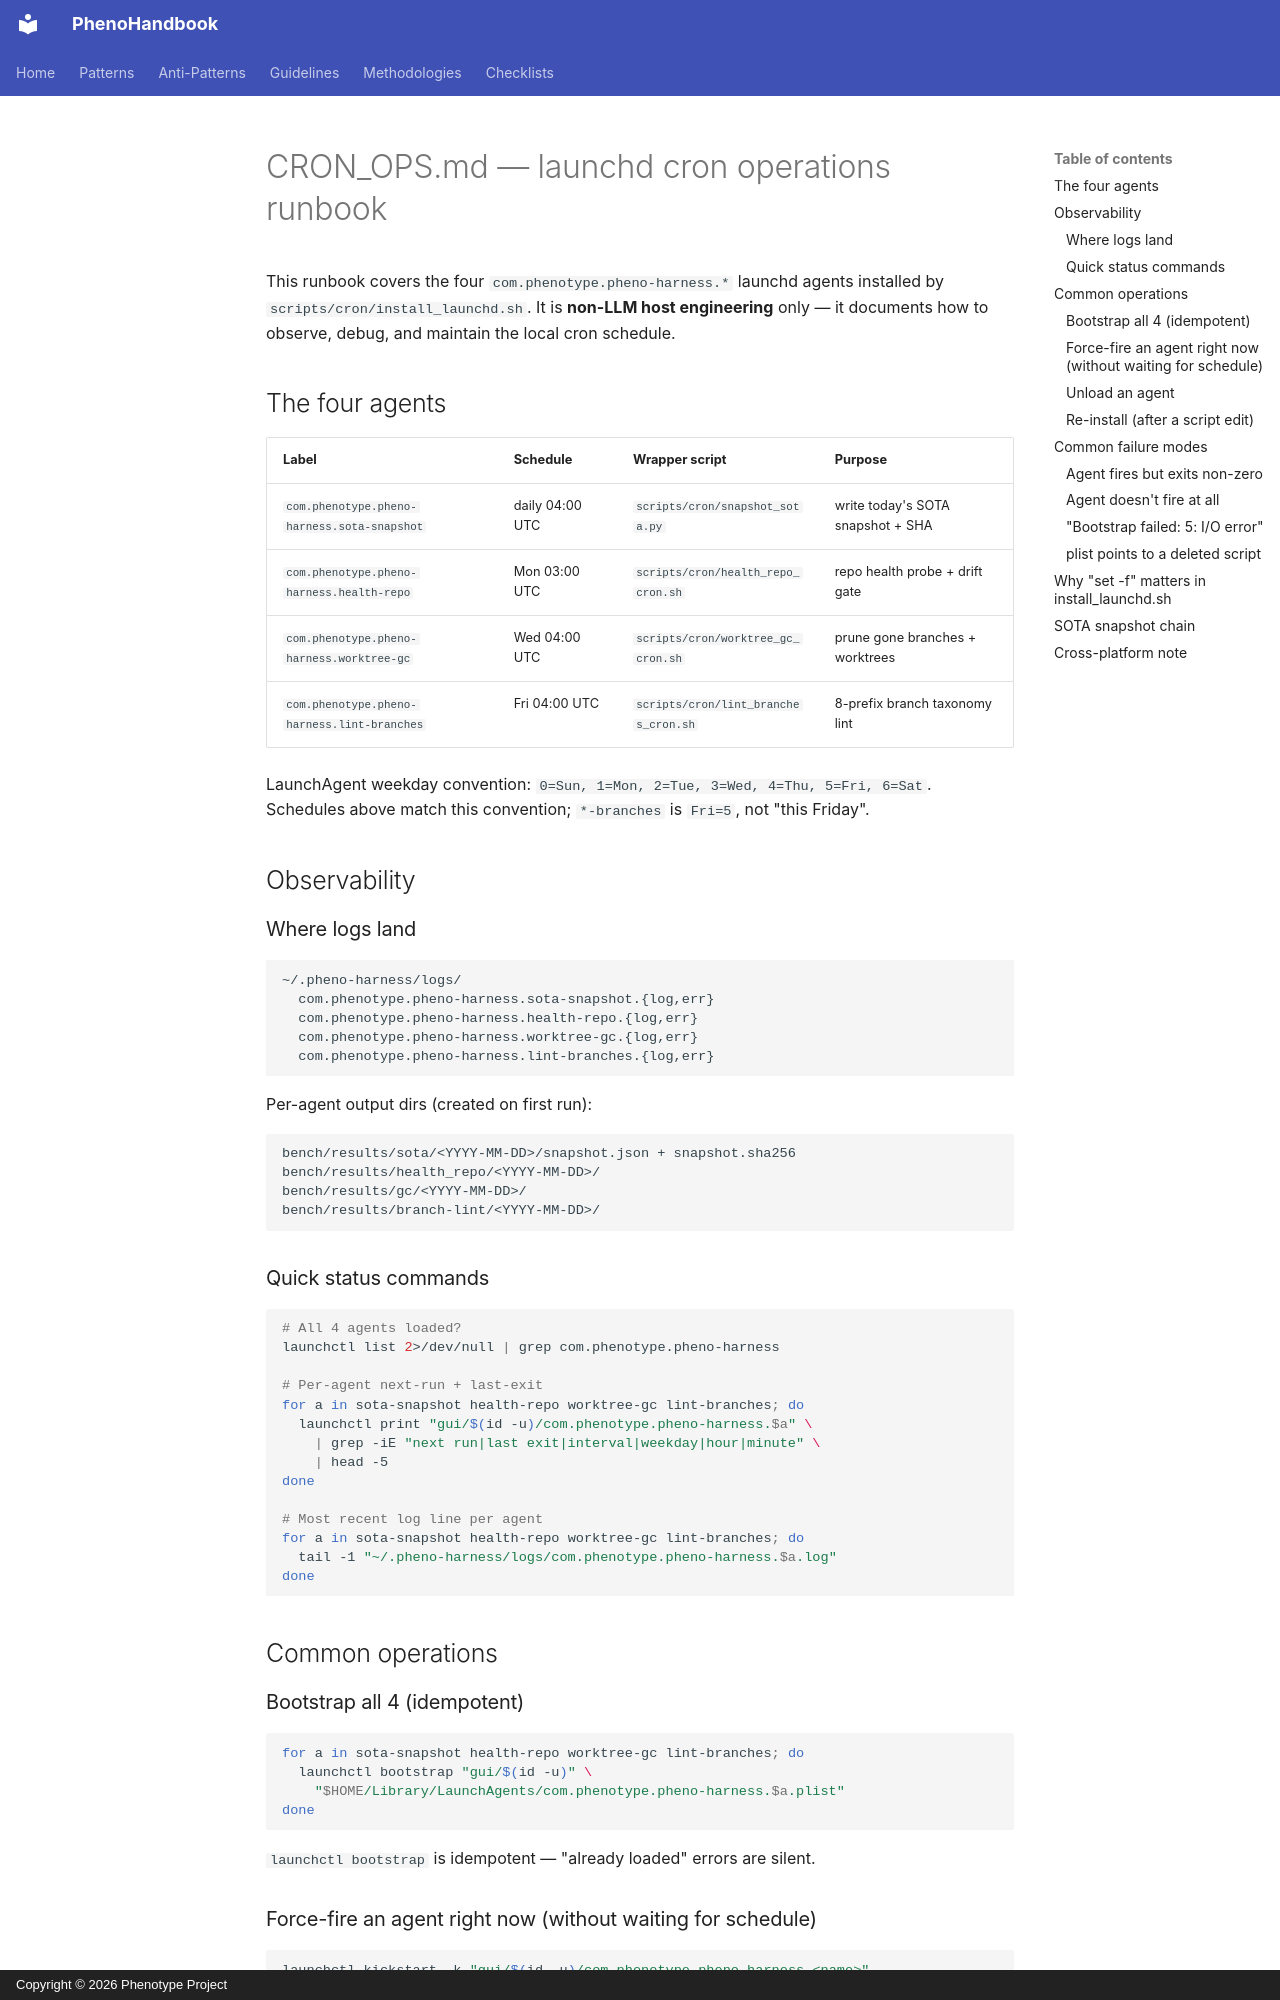

repository: KooshaPari/PhenoShared · page: CRON_OPS/index.html · generator: mkdocs · copyright: Copyright © 2026 Phenotype Project

# CRON_OPS.md — launchd cron operations runbook

This runbook covers the four `com.phenotype.pheno-harness.*` launchd agents
installed by `scripts/cron/install_launchd.sh`. It is **non-LLM host engineering**
only — it documents how to observe, debug, and maintain the local cron schedule.

## The four agents

| Label                                          | Schedule              | Wrapper script                                | Purpose                                 |
| ---------------------------------------------- | --------------------- | --------------------------------------------- | --------------------------------------- |
| `com.phenotype.pheno-harness.sota-snapshot`    | daily 04:00 UTC       | `scripts/cron/snapshot_sota.py`               | write today's SOTA snapshot + SHA      |
| `com.phenotype.pheno-harness.health-repo`      | Mon 03:00 UTC         | `scripts/cron/health_repo_cron.sh`            | repo health probe + drift gate         |
| `com.phenotype.pheno-harness.worktree-gc`     | Wed 04:00 UTC         | `scripts/cron/worktree_gc_cron.sh`            | prune gone branches + worktrees        |
| `com.phenotype.pheno-harness.lint-branches`   | Fri 04:00 UTC         | `scripts/cron/lint_branches_cron.sh`          | 8-prefix branch taxonomy lint           |

LaunchAgent weekday convention: `0=Sun, 1=Mon, 2=Tue, 3=Wed, 4=Thu, 5=Fri, 6=Sat`.
Schedules above match this convention; `*-branches` is `Fri=5`, not "this Friday".

## Observability

### Where logs land

```
~/.pheno-harness/logs/
  com.phenotype.pheno-harness.sota-snapshot.{log,err}
  com.phenotype.pheno-harness.health-repo.{log,err}
  com.phenotype.pheno-harness.worktree-gc.{log,err}
  com.phenotype.pheno-harness.lint-branches.{log,err}
```

Per-agent output dirs (created on first run):

```
bench/results/sota/<YYYY-MM-DD>/snapshot.json + snapshot.sha256
bench/results/health_repo/<YYYY-MM-DD>/
bench/results/gc/<YYYY-MM-DD>/
bench/results/branch-lint/<YYYY-MM-DD>/
```

### Quick status commands

```sh
# All 4 agents loaded?
launchctl list 2>/dev/null | grep com.phenotype.pheno-harness

# Per-agent next-run + last-exit
for a in sota-snapshot health-repo worktree-gc lint-branches; do
  launchctl print "gui/$(id -u)/com.phenotype.pheno-harness.$a" \
    | grep -iE "next run|last exit|interval|weekday|hour|minute" \
    | head -5
done

# Most recent log line per agent
for a in sota-snapshot health-repo worktree-gc lint-branches; do
  tail -1 "~/.pheno-harness/logs/com.phenotype.pheno-harness.$a.log"
done
```

## Common operations

### Bootstrap all 4 (idempotent)

```sh
for a in sota-snapshot health-repo worktree-gc lint-branches; do
  launchctl bootstrap "gui/$(id -u)" \
    "$HOME/Library/LaunchAgents/com.phenotype.pheno-harness.$a.plist"
done
```

`launchctl bootstrap` is idempotent — "already loaded" errors are silent.

### Force-fire an agent right now (without waiting for schedule)

```sh
launchctl kickstart -k "gui/$(id -u)/com.phenotype.pheno-harness.<name>"
```

Useful for verifying a .sh wrapper fix without waiting for the next scheduled fire.
